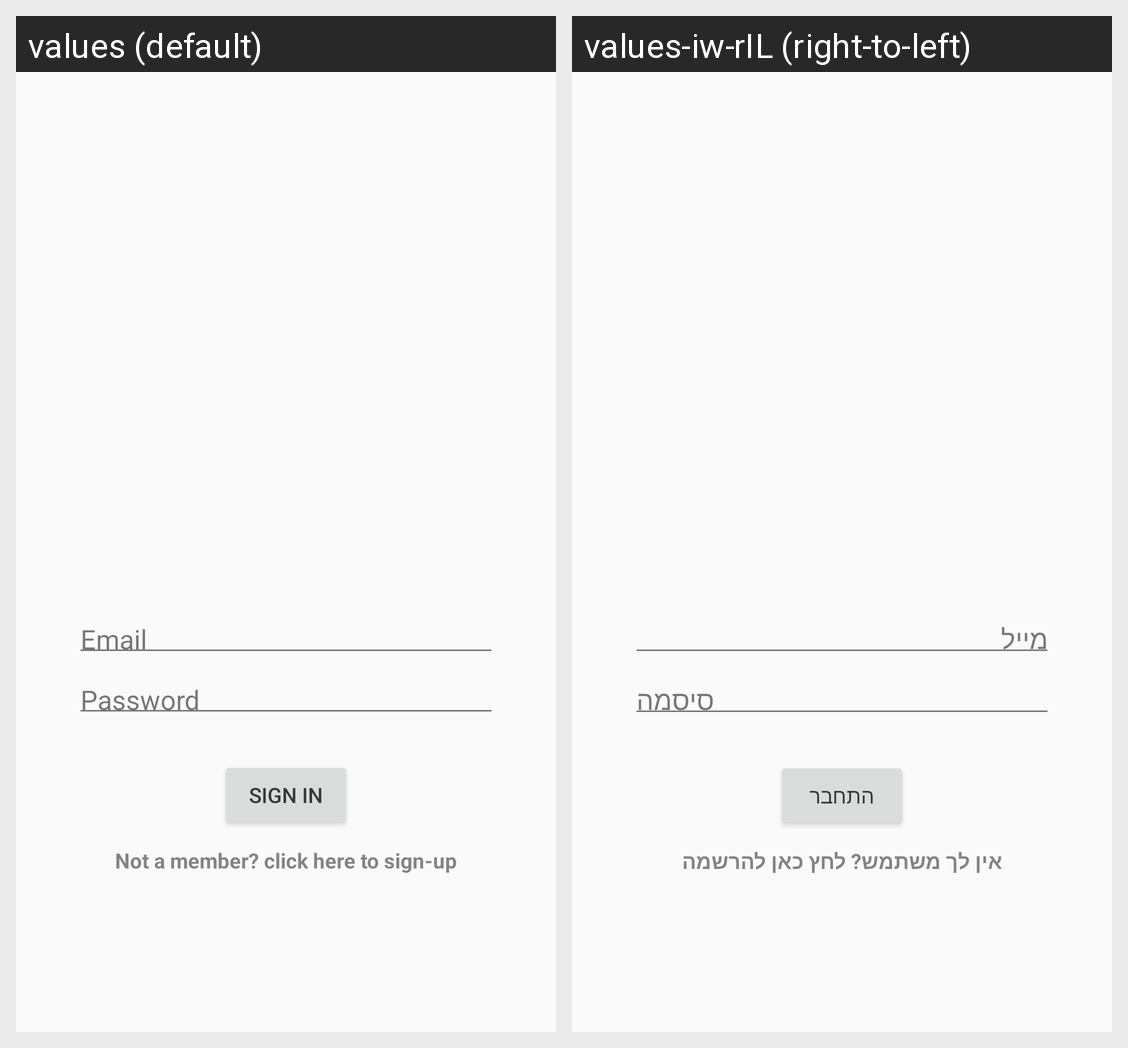

For this localized Android screen grid, give each drawn string resource with its value in every locale shown.
Android screen res/layout/fragment_login.xml rendered under 2 locales, left to right: values (default), values-iw-rIL (right-to-left). Device: Nexus 5 (rendered at 1080×1920; each locale shown at half size, 540×960, under a caption strip naming it); theme AppTheme.
Strings drawn on this screen, with the default value and each locale's value (text and hints the layout hard-codes, and strings that could not be matched under every locale, appear in the picture but are not listed):

prompt_email
  values: Email
  values-iw-rIL: מייל

prompt_password
  values: Password
  values-iw-rIL: סיסמה

action_sign_in
  values: Sign in
  values-iw-rIL: התחבר

signup_text
  values: Not a member? click here to sign-up
  values-iw-rIL: אין לך משתמש? לחץ כאן להרשמה
